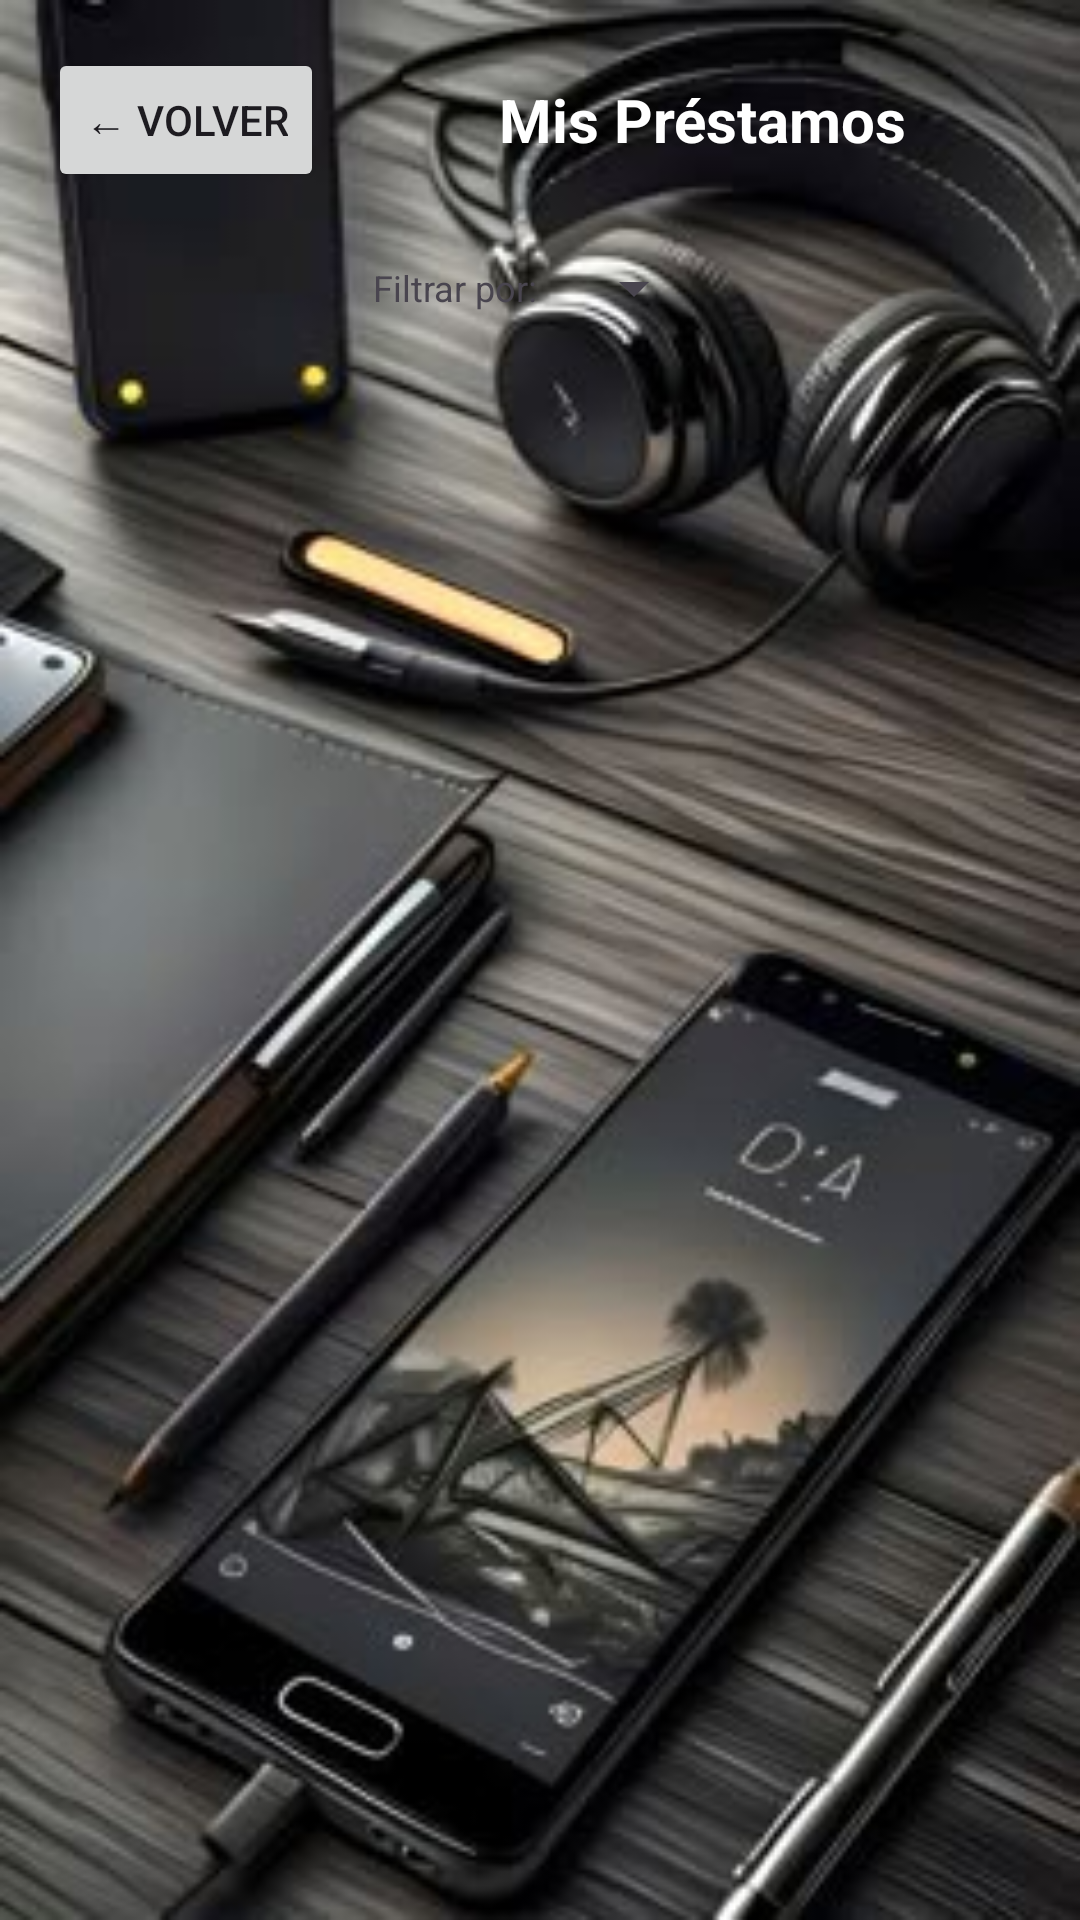

This screen was rendered from an Android layout file. Write that file and the resources it references.
<!-- AndroidManifest.xml: application theme Theme.InventariosTareas -->
<!-- res/layout/activity_mis_prestamos.xml -->
<?xml version="1.0" encoding="utf-8"?>
<LinearLayout xmlns:android="http://schemas.android.com/apk/res/android"
    android:layout_width="match_parent"
    android:layout_height="match_parent"
    xmlns:tools="http://schemas.android.com/tools"
    android:orientation="vertical"
    android:padding="16dp"
    tools:context=".MisPrestamosActivity"
    android:background="@drawable/background_back15">

    <LinearLayout
        android:layout_width="match_parent"
        android:layout_height="wrap_content"
        android:orientation="horizontal"
        android:gravity="center_vertical"
        android:layout_marginBottom="20dp">

        <Button
            android:id="@+id/btnVolver"
            android:layout_width="wrap_content"
            android:layout_height="wrap_content"
            android:text="← Volver"
            android:layout_marginEnd="16dp"/>

        <TextView
            android:layout_width="0dp"
            android:layout_height="wrap_content"
            android:layout_weight="1"
            android:textColor="@color/white"
            android:text="Mis Préstamos"
            android:textSize="20sp"
            android:textStyle="bold"
            android:gravity="center"/>
    </LinearLayout>

    <LinearLayout
        android:layout_width="match_parent"
        android:layout_height="wrap_content"
        android:orientation="horizontal"
        android:gravity="center"
        android:layout_marginBottom="16dp">

        <TextView
            android:layout_width="wrap_content"
            android:layout_height="wrap_content"
            android:text="Filtrar por:"

            android:textSize="12sp"/>

        <Spinner
            android:id="@+id/spinnerFiltroEstado"
            android:layout_width="wrap_content"
            android:layout_height="wrap_content"
            android:layout_marginStart="8dp"/>

    </LinearLayout>

    <TextView
        android:id="@+id/tvEmpty"
        android:layout_width="match_parent"
        android:layout_height="wrap_content"
        android:text="No tienes préstamos registrados"
        android:textSize="14sp"
        android:gravity="center"
        android:visibility="gone"
        android:layout_marginTop="40dp"/>

    <androidx.recyclerview.widget.RecyclerView
        android:id="@+id/recyclerViewPrestamos"
        android:layout_width="match_parent"
        android:layout_height="match_parent"/>

</LinearLayout>
<!-- resources referenced by this layout -->
<resources>
  <!-- drawable background_back15: jpg bitmap (drawable, 24189 bytes) -->
  <style name="Theme.InventariosTareas" parent="Base.Theme.InventariosTareas" />
  <style name="Base.Theme.InventariosTareas" parent="Theme.Material3.DayNight.NoActionBar">
          
          
      </style>
  <!-- not gathered from this repository: default colours our renderer supplied (Android Studio template values) -->
  <color name="white">#FFFFFFFF</color>
</resources>
